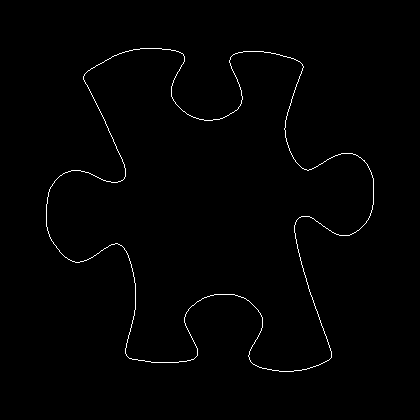

Source data for this figure (header and first rows):
46, 204
46, 205
46, 206
46, 207
46, 208
46, 209
46, 210
46, 211
46, 212
46, 213
46, 214
46, 215
46, 216
46, 217
46, 218
46, 219
46, 220
46, 221
46, 222
46, 223
46, 224
46, 225
46, 226
47, 227
47, 228
47, 229
47, 230
48, 231
48, 232
48, 233
49, 234
49, 235
49, 236
50, 237
50, 238
51, 239
51, 240
52, 241
53, 242
53, 243
54, 244
55, 245
56, 246
56, 247
57, 248
58, 249
59, 250
59, 251
60, 252
61, 253
62, 254
63, 255
64, 256
65, 257
66, 257
67, 258
68, 259
69, 259
70, 260
71, 260
72, 261
... 1,443 more rows
